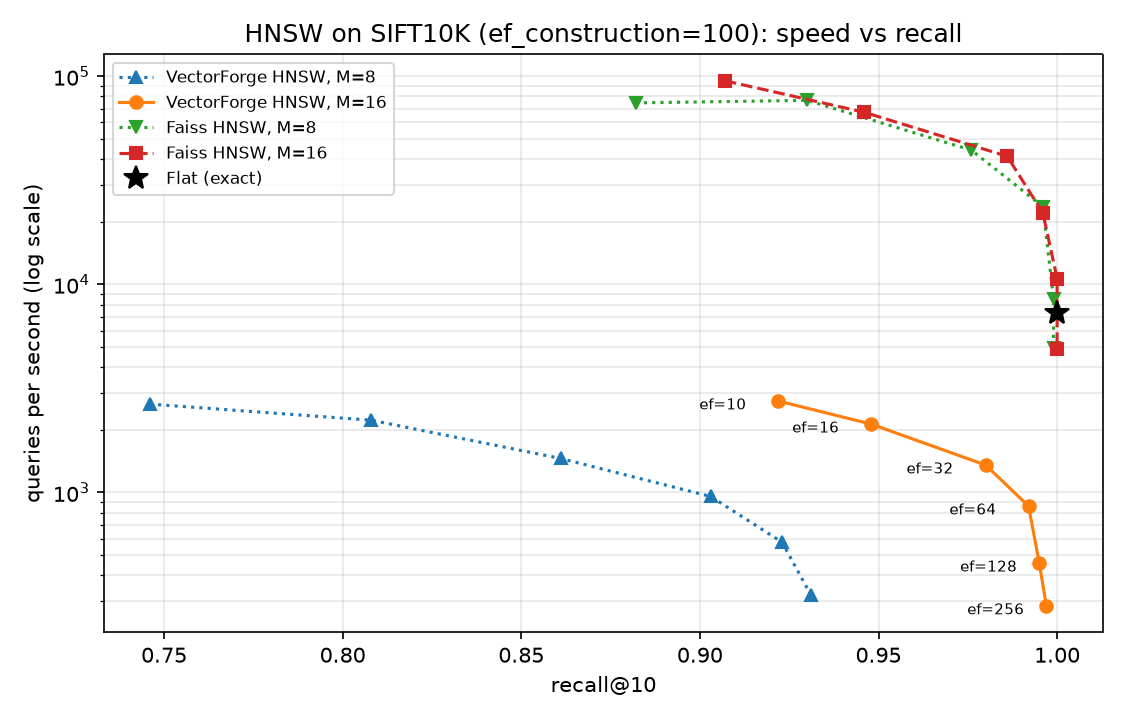

The file beside this chart, header and first rows:
index, M, ef_search, recall_at_10, qps, build_s, links_per_vector
flat, -, -, 1, 7315, 0.00, 0.0
vectorforge_hnsw, 8, 10, 0.7460, 2657, 17.77, 17.1
vectorforge_hnsw, 8, 16, 0.8080, 2224, 17.77, 17.1
vectorforge_hnsw, 8, 32, 0.8610, 1456, 17.77, 17.1
vectorforge_hnsw, 8, 64, 0.9030, 955.9, 17.77, 17.1
vectorforge_hnsw, 8, 128, 0.9230, 576.0, 17.77, 17.1
vectorforge_hnsw, 8, 256, 0.9310, 322.4, 17.77, 17.1
vectorforge_hnsw, 16, 10, 0.9220, 2749, 23.75, 33.1
vectorforge_hnsw, 16, 16, 0.9480, 2128, 23.75, 33.1
vectorforge_hnsw, 16, 32, 0.9800, 1352, 23.75, 33.1
vectorforge_hnsw, 16, 64, 0.9920, 859.0, 23.75, 33.1
vectorforge_hnsw, 16, 128, 0.9950, 456.8, 23.75, 33.1
vectorforge_hnsw, 16, 256, 0.9970, 284.4, 23.75, 33.1
faiss_hnsw, 8, 10, 0.8820, 74532, 0.62, nan
faiss_hnsw, 8, 16, 0.9300, 76675, 0.62, nan
faiss_hnsw, 8, 32, 0.9760, 44189, 0.62, nan
faiss_hnsw, 8, 64, 0.9960, 23660, 0.62, nan
faiss_hnsw, 8, 128, 0.9990, 8522, 0.62, nan
faiss_hnsw, 8, 256, 0.9990, 4923, 0.62, nan
faiss_hnsw, 16, 10, 0.9070, 95220, 0.69, nan
faiss_hnsw, 16, 16, 0.9460, 67182, 0.69, nan
faiss_hnsw, 16, 32, 0.9860, 41293, 0.69, nan
faiss_hnsw, 16, 64, 0.9960, 22078, 0.69, nan
faiss_hnsw, 16, 128, 1, 10654, 0.69, nan
faiss_hnsw, 16, 256, 1, 4882, 0.69, nan
